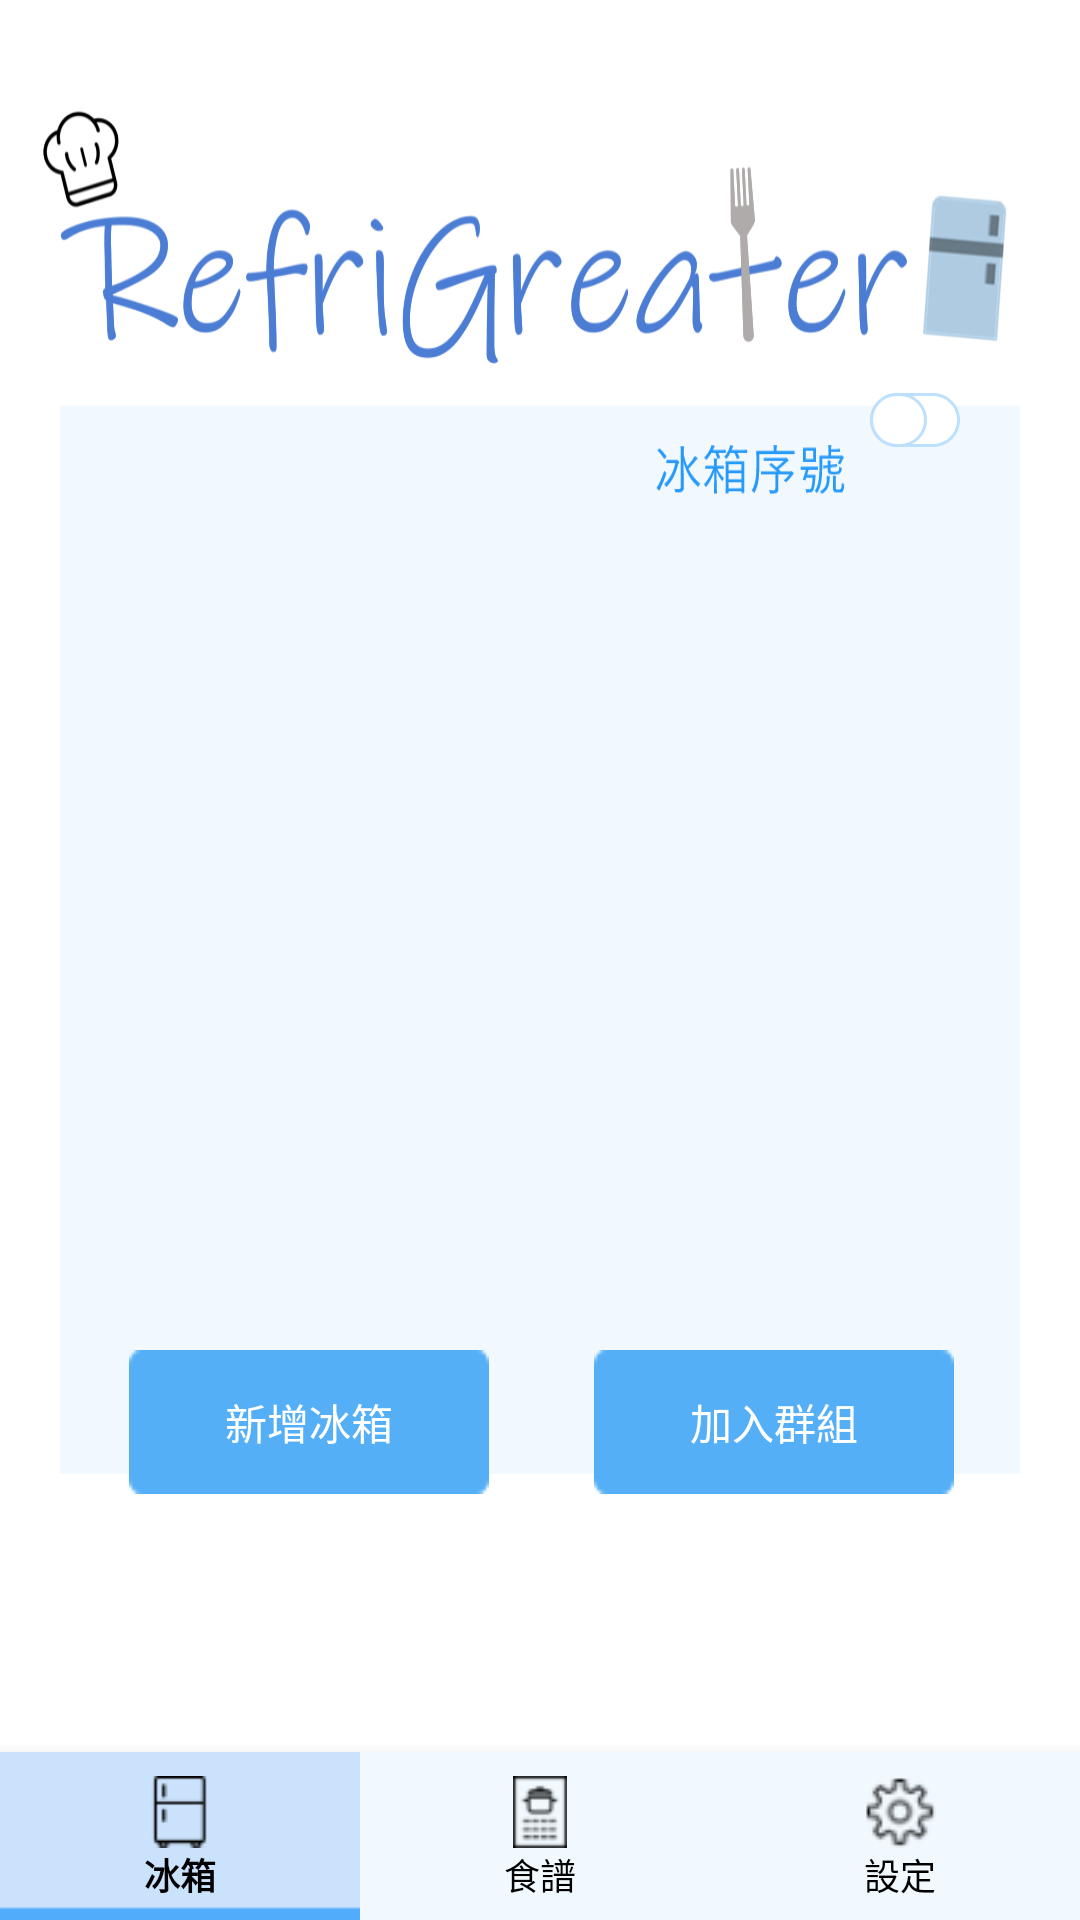

Write the Android layout XML for this screen, with the resource values it uses.
<!-- AndroidManifest.xml: application theme AppTheme -->
<!-- res/layout/activity_toolbar.xml -->
<?xml version="1.0" encoding="utf-8"?>
<android.support.constraint.ConstraintLayout xmlns:android="http://schemas.android.com/apk/res/android"
    xmlns:app="http://schemas.android.com/apk/res-auto"
    xmlns:tools="http://schemas.android.com/tools"
    android:id="@+id/container"
    android:layout_width="match_parent"
    android:layout_height="match_parent"
    android:background="@drawable/mainfridge"
    tools:context=".toolbar">

    <Button
        android:id="@+id/btnleft"
        android:layout_width="wrap_content"
        android:layout_height="wrap_content"
        android:layout_marginStart="129px"
        android:layout_marginTop="1350px"
        android:background="@drawable/mainbutton"
        android:gravity="center"
        android:src="@drawable/mainbutton"
        android:text="@string/mainbuttonleft"
        android:textColor="#fff"
        android:textSize="14sp"
        app:layout_constraintStart_toStartOf="parent"
        app:layout_constraintTop_toTopOf="parent"
        android:onClick="add_fridge"/>

    <Button
        android:id="@+id/btnright"
        android:layout_width="wrap_content"
        android:layout_height="wrap_content"
        android:layout_marginStart="594px"
        android:layout_marginTop="1350px"
        android:background="@drawable/mainbutton"
        android:gravity="center"
        android:src="@drawable/mainbutton"
        android:text="@string/mainbuttonright"
        android:textColor="#fff"
        android:textSize="14sp"
        app:layout_constraintStart_toStartOf="parent"
        app:layout_constraintTop_toTopOf="parent" />

    

    <android.support.design.widget.BottomNavigationView
        android:id="@+id/navigation"
        android:layout_width="0dp"
        android:layout_height="wrap_content"
        android:layout_marginStart="0dp"
        android:layout_marginEnd="0dp"
        android:background="?android:attr/windowBackground"
        app:layout_constraintBottom_toBottomOf="parent"
        app:layout_constraintLeft_toLeftOf="parent"
        app:layout_constraintRight_toRightOf="parent"
        app:itemBackground="@drawable/navigation_selector"
        app:itemTextColor="@android:color/black"
        app:itemIconTint="@android:color/black"
        app:menu="@menu/navigation" />

    <ToggleButton
        android:id="@+id/toggle_button"
        android:textOff=""
        android:textOn=""
        android:layout_width="90px"
        android:layout_height="54px"
        android:layout_marginStart="870px"
        android:layout_marginTop="393px"
        android:background="@drawable/toggle_selector"
        android:onClick="onTargetClick"
        app:layout_constraintStart_toStartOf="parent"
        app:layout_constraintTop_toTopOf="parent" />

</android.support.constraint.ConstraintLayout>
<!-- resources referenced by this layout -->
<resources>
  <!-- drawable fridgebotton: png bitmap (drawable-v24, 2147 bytes) -->
  <!-- drawable mainbutton: png bitmap (drawable-v24, 352 bytes) -->
  <!-- drawable mainfridge: png bitmap (drawable-v24, 72831 bytes) -->
  <!-- drawable navigation_selector (drawable) -->
  <?xml version="1.0" encoding="utf-8"?>
  
  <selector xmlns:android="http://schemas.android.com/apk/res/android">
      <item android:state_selected="true" android:drawable="@drawable/selected" />
      <item android:state_selected="false" android:drawable="@color/toolbar" />
  </selector>
  <!-- drawable toggle_selector (drawable) -->
  <?xml version="1.0" encoding="utf-8"?>
  <selector xmlns:android="http://schemas.android.com/apk/res/android">
      <item android:state_checked="true" android:drawable="@drawable/toggleon" />
      <item android:state_checked="false" android:drawable="@drawable/toggleoff" />
  </selector>
  <string name="fridge1">家</string>
  <string name="mainbuttonleft">新增冰箱</string>
  <string name="mainbuttonright">加入群組</string>
  <style name="AppTheme" parent="Theme.AppCompat.Light.DarkActionBar">
          
          <item name="colorPrimary">@android:color/holo_blue_light</item>
          <item name="colorPrimaryDark">@android:color/black</item>
          <item name="colorAccent">@color/colorAccent</item>
          <item name="android:dialogTheme">@style/AppTheme.DialogTheme</item>
      </style>
  <!-- drawable selected: png bitmap (drawable, 244 bytes) -->
  <color name="toolbar">#F1F9FF</color>
  <!-- drawable toggleon: png bitmap (drawable-v24, 2522 bytes) -->
  <!-- drawable toggleoff: png bitmap (drawable-v24, 2604 bytes) -->
  <color name="colorAccent">#D81B60</color>
  <style name="AppTheme.DialogTheme" parent="android:Theme.Material.Light.Dialog">
          <item name="android:colorPrimary">@color/datepicker</item>
          <item name="android:colorPrimaryDark">@color/datepicker</item>
          <item name="android:colorAccent">@color/datepicker</item>
      </style>
  <color name="datepicker">#2699FB</color>
</resources>
